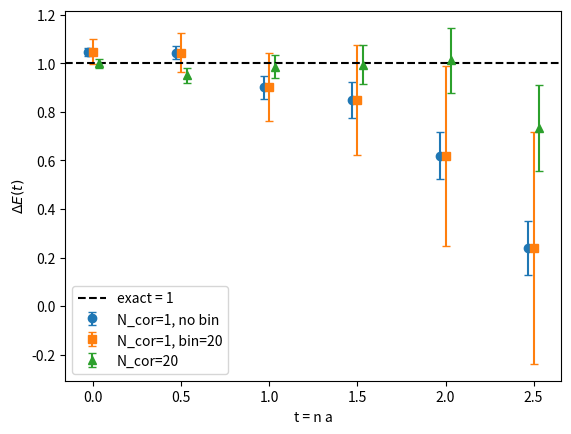

This chart was generated by the following Python code:
import numpy as np
import matplotlib.pyplot as plt

# parameters
N = 20
a = 0.5
eps = 1.4
Ncf = 1000
N_boot = 100
POWER = 1            # 1: source/sink = x (this exercise); 3: x^3
NT = 6               # number of Delta E(t) points to report


def S(j, x):
    jp = (j + 1) % N
    jm = (j - 1) % N
    return a * x[j] ** 2 / 2 + x[j] * (x[j] - x[jp] - x[jm]) / a


def update(x):
    """One Metropolis sweep over all sites."""
    for j in range(N):
        old_x = x[j]
        old_Sj = S(j, x)
        x[j] = old_x + np.random.uniform(-eps, eps)
        dS = S(j, x) - old_Sj
        if dS > 0 and np.exp(-dS) < np.random.uniform(0, 1):
            x[j] = old_x


def compute_G(x):
    """All G_n at once for one configuration (periodic)."""
    f = x ** POWER
    return np.array([np.mean(np.roll(f, -n) * f) for n in range(N)])


def generate(N_cor):
    """Return array G[alpha][n], one row per configuration."""
    x = np.zeros(N)
    for _ in range(5 * N_cor):                 # thermalize
        update(x)
    G = np.zeros((Ncf, N))
    for alpha in range(Ncf):
        for _ in range(N_cor):
            update(x)
        G[alpha] = compute_G(x)
    return G


def bin_data(G, binsize):
    nb = len(G) // binsize
    return G[:nb * binsize].reshape(nb, binsize, -1).mean(axis=1)


def bootstrap(G, nboot=N_boot):
    """Bootstrap copies of the ensemble (resample with replacement)."""
    n = len(G)
    return [G[np.random.randint(0, n, n)] for _ in range(nboot)]


def calculate_energy(Gavg):
    return np.log(np.abs(Gavg[:NT] / Gavg[1:NT + 1])) / a


def energy_with_error(G, binsize):
    Gb = bin_data(G, binsize)
    E = np.array([calculate_energy(s.mean(axis=0)) for s in bootstrap(Gb)])
    return calculate_energy(Gb.mean(axis=0)), E.std(axis=0)


# ---- 1) N_cor = 1: several runs, error vs bin size ----
print("N_cor = 1, several independent runs (error on Delta E at t=0, a, 2a)")
runs = [generate(1) for _ in range(4)]
for b in [1, 2, 5, 10, 20, 40]:
    print(f"\nbin size {b}")
    for r, G in enumerate(runs):
        E, dE = energy_with_error(G, b)
        print(f"  run {r}: DeltaE = {np.round(E[:3], 3)}  err = {np.round(dE[:3], 3)}")

# ---- 2) N_cor = 20 for comparison ----
G20 = generate(20)
E20, dE20 = energy_with_error(G20, 1)
print("\nN_cor = 20, no binning:", np.round(E20[:3], 3), "+-", np.round(dE20[:3], 3))

# ---- plot ----
t = a * np.arange(NT)
plt.figure()
E, dE = energy_with_error(runs[0], 1)
plt.errorbar(t - 0.03, E, yerr=dE, fmt="o", capsize=3, label="N_cor=1, no bin")
E, dE = energy_with_error(runs[0], 20)
plt.errorbar(t, E, yerr=dE, fmt="s", capsize=3, label="N_cor=1, bin=20")
plt.errorbar(t + 0.03, E20, yerr=dE20, fmt="^", capsize=3, label="N_cor=20")
plt.axhline(1.0, ls="--", color="k", label="exact = 1")
plt.xlabel("t = n a")
plt.ylabel(r"$\Delta E(t)$")
plt.legend()
plt.savefig("deltaE_bootstrap.png", dpi=120)
plt.show()
